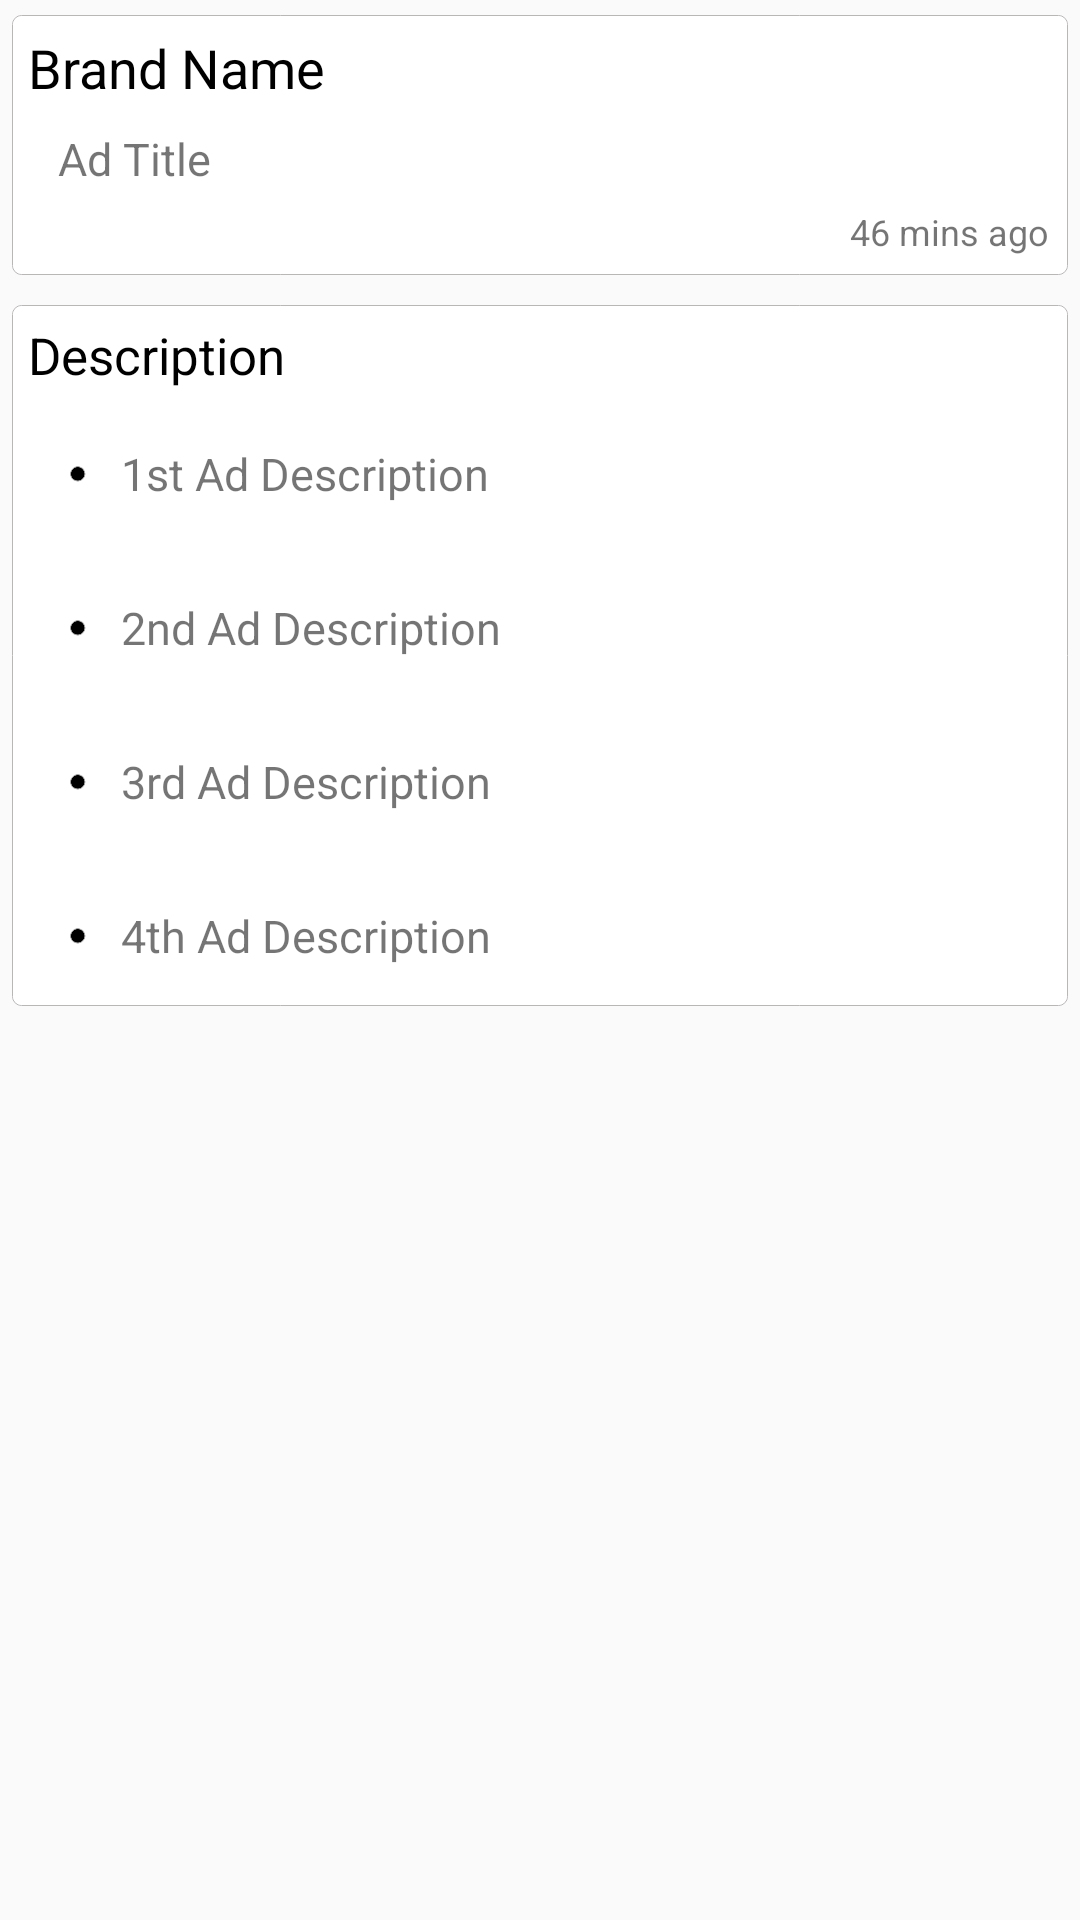

Here is an Android app screen rendered from its layout file. Give the layout XML and the strings, colors and styles it references.
<!-- AndroidManifest.xml: application theme AppTheme -->
<!-- res/layout/content_preview_ad_view.xml -->
<?xml version="1.0" encoding="utf-8"?>
<android.support.v4.widget.NestedScrollView xmlns:android="http://schemas.android.com/apk/res/android"
    xmlns:app="http://schemas.android.com/apk/res-auto"
    xmlns:tools="http://schemas.android.com/tools"
    android:layout_width="match_parent"
    android:layout_height="match_parent"
    app:layout_behavior="@string/appbar_scrolling_view_behavior"
    tools:context="tech.myevents.hq.PreviewAdView"
    tools:showIn="@layout/activity_preview_ad_view">

    <LinearLayout
        android:orientation="vertical"
        android:layout_marginTop="5dp"
        android:layout_marginLeft="4dp"
        android:layout_marginRight="4dp"
        android:layout_width="match_parent"
        android:layout_height="wrap_content">

        <LinearLayout
            android:background="@drawable/background_shadow"
            android:layout_width="match_parent"
            android:layout_height="wrap_content">

            <LinearLayout
                android:orientation="vertical"
                android:background="@drawable/background_main"
                android:layout_margin="1px"
                android:layout_width="match_parent"
                android:layout_height="wrap_content">

                <TextView
                    android:id="@+id/tvBrandName"
                    android:text="Brand Name"
                    android:textSize="18sp"
                    android:textColor="#000000"
                    android:layout_marginTop="5dp"
                    android:layout_marginLeft="5dp"
                    android:layout_marginRight="5dp"
                    android:layout_width="wrap_content"
                    android:layout_height="wrap_content" />

                <TextView
                    android:id="@+id/tvAdTitle"
                    android:text="Ad Title"
                    android:textSize="15sp"
                    android:textAlignment="center"
                    android:layout_marginLeft="15dp"
                    android:layout_marginRight="15dp"
                    android:layout_marginTop="8dp"
                    android:layout_width="wrap_content"
                    android:layout_height="wrap_content" />

                <LinearLayout
                    android:orientation="horizontal"
                    android:layout_margin="6dp"
                    android:layout_gravity="right"
                    android:gravity="right"
                    android:layout_width="match_parent"
                    android:layout_height="wrap_content">

                    <TextView
                        android:id="@+id/tvWhen"
                        android:text="46 mins ago"
                        android:textSize="12sp"
                        android:layout_width="wrap_content"
                        android:layout_height="wrap_content" />

                </LinearLayout>

            </LinearLayout>

        </LinearLayout>

        <LinearLayout
            android:background="@drawable/background_shadow"
            android:layout_marginTop="10dp"
            android:layout_width="match_parent"
            android:layout_height="wrap_content">

            <LinearLayout
                android:orientation="vertical"
                android:background="@drawable/background_main"
                android:layout_margin="1px"
                android:layout_width="match_parent"
                android:layout_height="wrap_content">

                <TextView
                    android:id="@+id/tvAdDesc"
                    android:text="Description"
                    android:textSize="17sp"
                    android:textColor="#000000"
                    android:layout_marginTop="5dp"
                    android:layout_marginLeft="5dp"
                    android:layout_width="wrap_content"
                    android:layout_height="wrap_content" />

                <LinearLayout
                    android:id="@+id/llDesc1"
                    android:orientation="horizontal"
                    android:layout_gravity="center_vertical"
                    android:gravity="center_vertical"
                    android:layout_marginTop="5dp"
                    android:padding="5dp"
                    android:layout_width="match_parent"
                    android:layout_height="wrap_content">

                    <ImageButton
                        android:src="@drawable/dot"
                        android:layout_marginLeft="10dp"
                        android:adjustViewBounds="true"
                        android:scaleType="fitXY"
                        android:background="#00ffffff"
                        android:layout_width="13dp"
                        android:layout_height="13dp" />

                    <TextView
                        android:id="@+id/tvDesc1"
                        android:text="1st Ad Description"
                        android:textSize="15sp"
                        android:padding="8dp"
                        android:layout_width="wrap_content"
                        android:layout_height="wrap_content" />

                </LinearLayout>

                <LinearLayout
                    android:id="@+id/llDesc2"
                    android:orientation="horizontal"
                    android:layout_gravity="center_vertical"
                    android:gravity="center_vertical"
                    android:layout_marginTop="5dp"
                    android:padding="5dp"
                    android:layout_width="match_parent"
                    android:layout_height="wrap_content">

                    <ImageButton
                        android:src="@drawable/dot"
                        android:layout_marginLeft="10dp"
                        android:adjustViewBounds="true"
                        android:scaleType="fitXY"
                        android:background="#00ffffff"
                        android:layout_width="13dp"
                        android:layout_height="13dp" />

                    <TextView
                        android:id="@+id/tvDesc2"
                        android:text="2nd Ad Description"
                        android:textSize="15sp"
                        android:padding="8dp"
                        android:layout_width="wrap_content"
                        android:layout_height="wrap_content" />

                </LinearLayout>

                <LinearLayout
                    android:id="@+id/llDesc3"
                    android:orientation="horizontal"
                    android:layout_gravity="center_vertical"
                    android:gravity="center_vertical"
                    android:layout_marginTop="5dp"
                    android:padding="5dp"
                    android:layout_width="match_parent"
                    android:layout_height="wrap_content">

                    <ImageButton
                        android:src="@drawable/dot"
                        android:layout_marginLeft="10dp"
                        android:adjustViewBounds="true"
                        android:scaleType="fitXY"
                        android:background="#00ffffff"
                        android:layout_width="13dp"
                        android:layout_height="13dp" />

                    <TextView
                        android:id="@+id/tvDesc3"
                        android:text="3rd Ad Description"
                        android:textSize="15sp"
                        android:padding="8dp"
                        android:layout_width="wrap_content"
                        android:layout_height="wrap_content" />

                </LinearLayout>

                <LinearLayout
                    android:id="@+id/llDesc4"
                    android:orientation="horizontal"
                    android:layout_gravity="center_vertical"
                    android:gravity="center_vertical"
                    android:layout_marginTop="5dp"
                    android:padding="5dp"
                    android:layout_width="match_parent"
                    android:layout_height="wrap_content">

                    <ImageButton
                        android:src="@drawable/dot"
                        android:layout_marginLeft="10dp"
                        android:adjustViewBounds="true"
                        android:scaleType="fitXY"
                        android:background="#00ffffff"
                        android:layout_width="13dp"
                        android:layout_height="13dp" />

                    <TextView
                        android:id="@+id/tvDesc4"
                        android:text="4th Ad Description"
                        android:textSize="15sp"
                        android:padding="8dp"
                        android:layout_width="wrap_content"
                        android:layout_height="wrap_content" />

                </LinearLayout>

            </LinearLayout>

        </LinearLayout>

    </LinearLayout>

</android.support.v4.widget.NestedScrollView>
<!-- res/layout/activity_preview_ad_view.xml (included above) -->
<?xml version="1.0" encoding="utf-8"?>
<android.support.design.widget.CoordinatorLayout xmlns:android="http://schemas.android.com/apk/res/android"
    xmlns:app="http://schemas.android.com/apk/res-auto"
    xmlns:tools="http://schemas.android.com/tools"
    android:layout_width="match_parent"
    android:layout_height="match_parent"
    android:fitsSystemWindows="true"
    tools:context="tech.myevents.hq.PreviewAdView">

    <android.support.design.widget.AppBarLayout
        android:id="@+id/app_bar"
        android:layout_width="match_parent"
        android:layout_height="wrap_content"
        android:background="#000000"
        android:fitsSystemWindows="true"
        android:theme="@style/AppTheme.AppBarOverlay">

        <android.support.design.widget.CollapsingToolbarLayout
            android:id="@+id/toolbar_layout"
            android:layout_width="match_parent"
            android:layout_height="match_parent"
            android:fitsSystemWindows="true"
            app:contentScrim="#96000000"
            app:expandedTitleTextAppearance="@style/TextAppearance.Design.CollapsingToolbar.Expanded.Shadow"
            app:layout_scrollFlags="scroll|exitUntilCollapsed">

            <VideoView
                android:id="@+id/vvVideoView"
                android:layout_gravity="center_vertical|center_horizontal"
                android:fitsSystemWindows="true"
                android:scaleType="centerCrop"
                app:layout_collapseMode="parallax"
                android:layout_width="0dp"
                android:layout_height="0dp" />

            <ImageView
                android:id="@+id/ivPosterView"
                android:layout_gravity="center_vertical|center_horizontal"
                android:fitsSystemWindows="true"
                android:scaleType="centerCrop"
                app:layout_collapseMode="parallax"
                android:layout_width="0dp"
                android:layout_height="0dp" />

            <android.support.v7.widget.Toolbar
                android:id="@+id/toolbar"
                android:layout_width="match_parent"
                android:layout_height="?attr/actionBarSize"
                app:layout_collapseMode="pin"
                app:popupTheme="@style/AppTheme.PopupOverlay" />

        </android.support.design.widget.CollapsingToolbarLayout>
    </android.support.design.widget.AppBarLayout>

    <include layout="@layout/content_preview_ad_view" />

</android.support.design.widget.CoordinatorLayout>
<!-- resources referenced by this layout -->
<resources>
  <!-- drawable background_main (drawable) -->
  <?xml version="1.0" encoding="utf-8"?>
  <shape
      xmlns:android="http://schemas.android.com/apk/res/android"
      android:shape="rectangle">
  
      
      <solid
          android:color="#FFFFFF" >
      </solid>
  
      
      <stroke
          android:width="0dp"
          android:color="#b6b5b7" >
      </stroke>
  
      
      
  
      
      <corners
          android:radius="3dp"   >
      </corners>
  
  </shape>
  <!-- drawable background_shadow (drawable) -->
  <?xml version="1.0" encoding="utf-8"?>
  <shape
  xmlns:android="http://schemas.android.com/apk/res/android"
  android:shape="rectangle">
  
  
  <solid
      android:color="#FFFFFF" >
  </solid>
  
  
  <stroke
      android:width="1px"
      android:color="#b9b6b6" >
  </stroke>
  
  
  
  
  
  <corners
      android:radius="3dp"   >
  </corners>
  
  </shape>
  <!-- drawable dot: png bitmap (drawable, 325 bytes) -->
  <style name="AppTheme.AppBarOverlay" parent="ThemeOverlay.AppCompat.Dark.ActionBar" />
  <style name="AppTheme.PopupOverlay" parent="ThemeOverlay.AppCompat.Light" />
  <style name="TextAppearance.Design.CollapsingToolbar.Expanded.Shadow">
          <item name="android:shadowDy">0</item>
          <item name="android:shadowDx">0</item>
          <item name="android:shadowRadius">8</item>
          <item name="android:textSize">22sp</item>
          <item name="android:shadowColor">@android:color/black</item>
      </style>
  <style name="AppTheme" parent="Theme.AppCompat.Light.DarkActionBar">
          
          <item name="android:windowActionBarOverlay">true</item>
          <item name="colorPrimary">@color/colorPrimary</item>
          <item name="colorPrimaryDark">@color/colorPrimaryDark</item>
          <item name="colorAccent">@color/colorAccent</item>
      </style>
  <color name="colorPrimary">#008080</color>
  <color name="colorPrimaryDark">#008080</color>
  <color name="colorAccent">#008080</color>
</resources>
